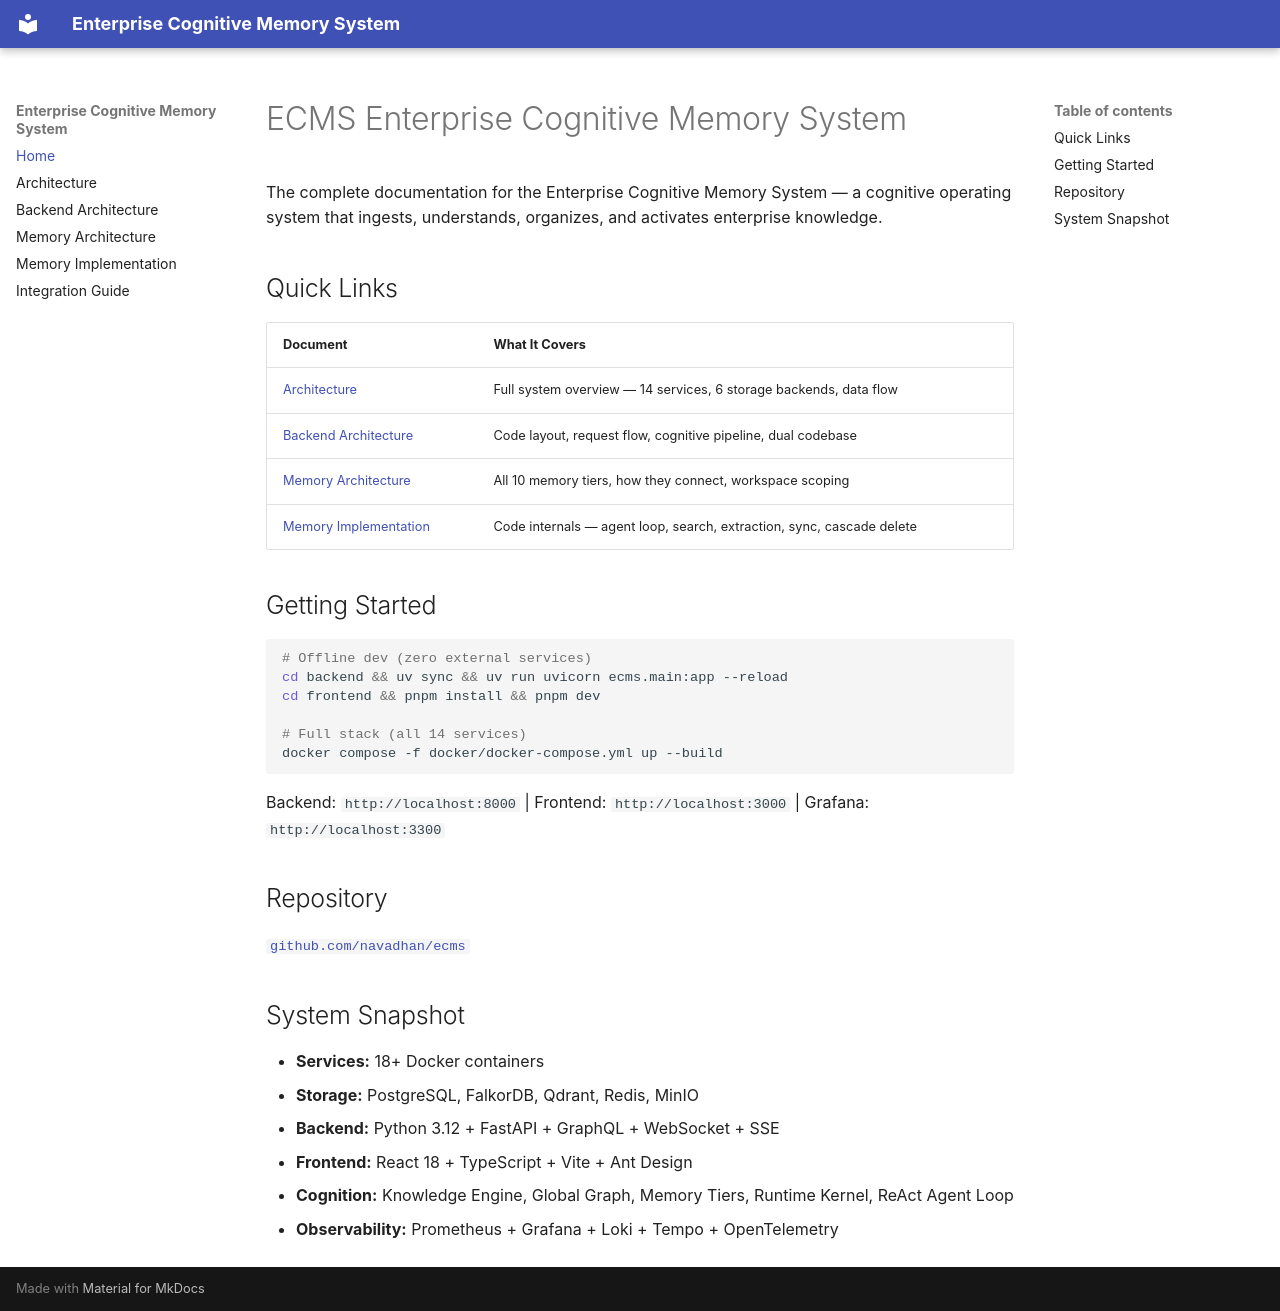

repository: Brajesh9373/AegisOs · page: index.html · generator: mkdocs

# ECMS Enterprise Cognitive Memory System

The complete documentation for the Enterprise Cognitive Memory System — a
cognitive operating system that ingests, understands, organizes, and activates
enterprise knowledge.

## Quick Links

| Document | What It Covers |
|----------|---------------|
| [Architecture](architecture.md) | Full system overview — 14 services, 6 storage backends, data flow |
| [Backend Architecture](backend-architecture.md) | Code layout, request flow, cognitive pipeline, dual codebase |
| [Memory Architecture](memory.md) | All 10 memory tiers, how they connect, workspace scoping |
| [Memory Implementation](memory-implementation.md) | Code internals — agent loop, search, extraction, sync, cascade delete |

## Getting Started

```bash
# Offline dev (zero external services)
cd backend && uv sync && uv run uvicorn ecms.main:app --reload
cd frontend && pnpm install && pnpm dev

# Full stack (all 14 services)
docker compose -f docker/docker-compose.yml up --build
```

Backend: `http://localhost:8000` | Frontend: `http://localhost:3000` | Grafana: `http://localhost:3300`

## Repository

[`github.com/navadhan/ecms`](https://github.com/navadhan/ecms)

## System Snapshot

- **Services:** 18+ Docker containers
- **Storage:** PostgreSQL, FalkorDB, Qdrant, Redis, MinIO
- **Backend:** Python 3.12 + FastAPI + GraphQL + WebSocket + SSE
- **Frontend:** React 18 + TypeScript + Vite + Ant Design
- **Cognition:** Knowledge Engine, Global Graph, Memory Tiers, Runtime Kernel, ReAct Agent Loop
- **Observability:** Prometheus + Grafana + Loki + Tempo + OpenTelemetry
